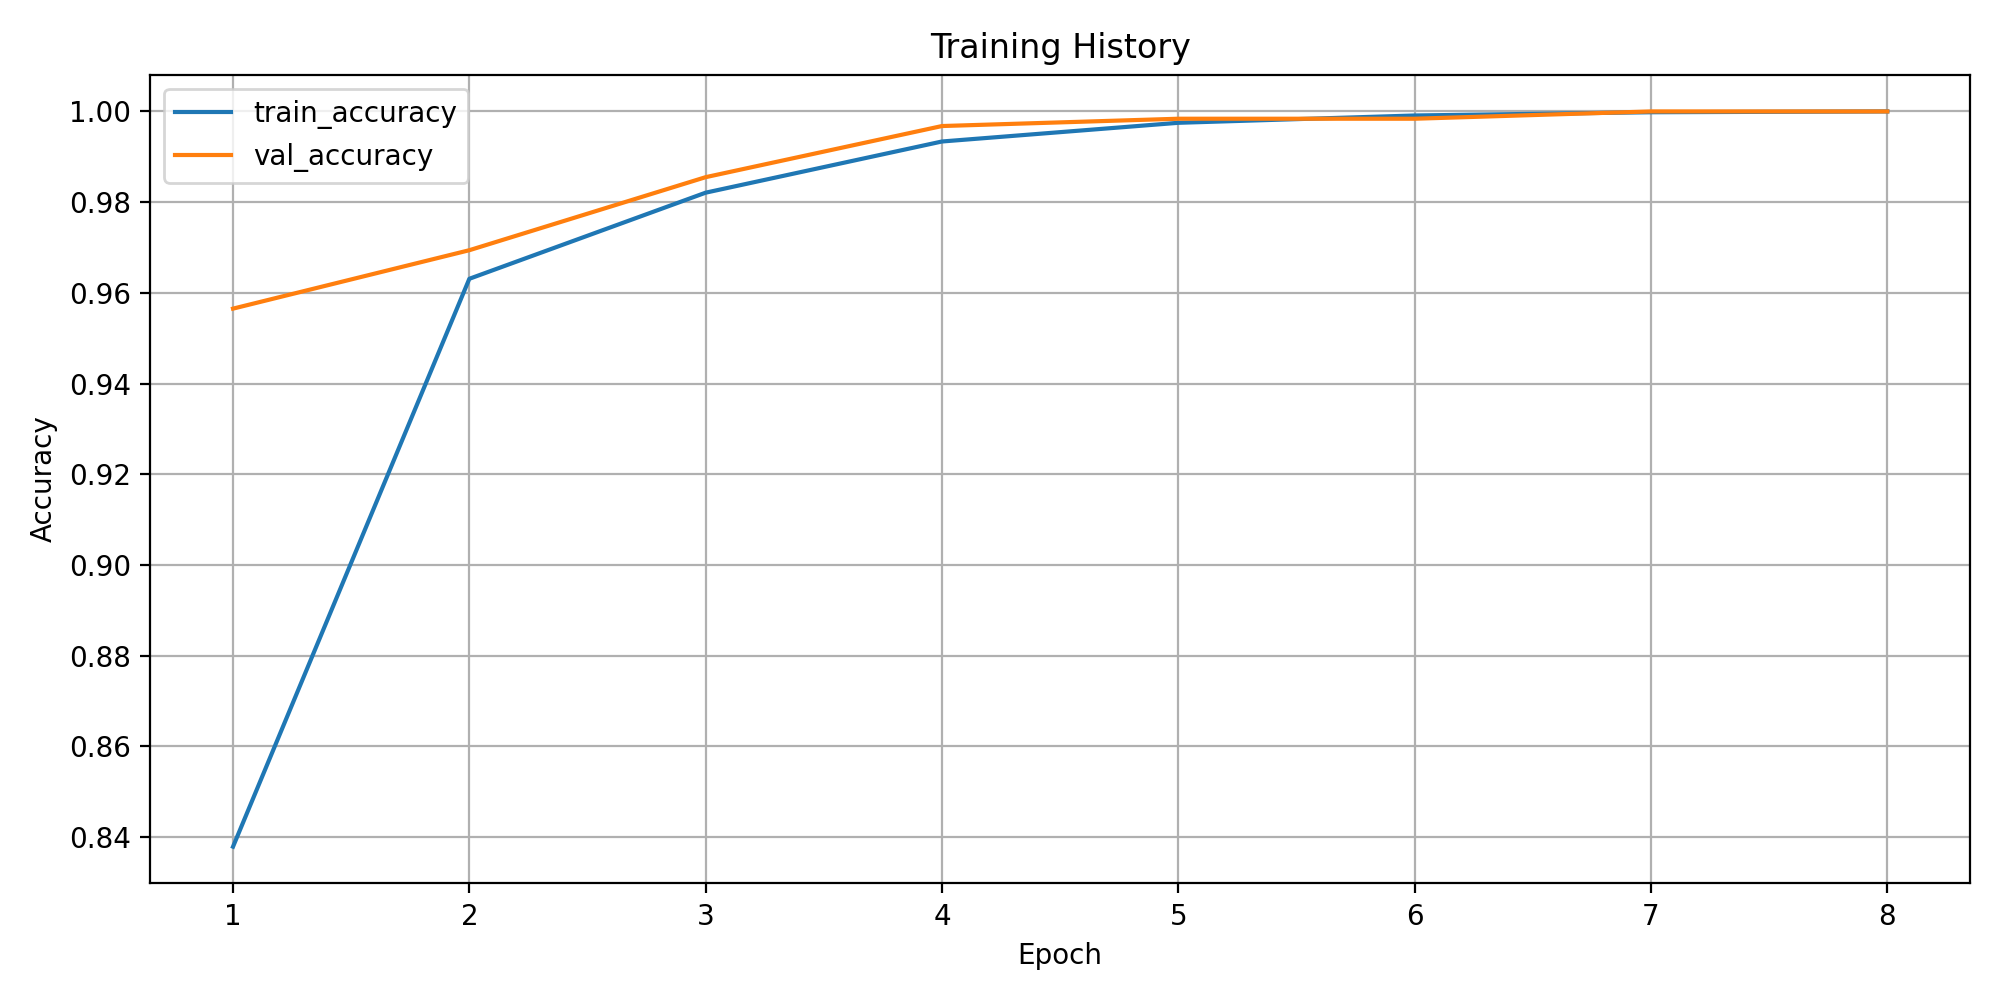

The file beside this chart, header and first rows:
epoch, train_loss, train_accuracy, train_macro_precision, train_macro_recall, train_macro_f1, train_weighted_f1, train_balanced_accuracy, val_loss, val_accuracy, val_macro_precision, val_macro_recall, val_macro_f1, val_weighted_f1, val_balanced_accuracy
1, 0.8297, 0.8379, 0.2431, 0.2373, 0.2357, 0.8409, 0.2373, 0.1713, 0.9565, 0.2842, 0.312, 0.296, 0.9378, 0.312
2, 0.1452, 0.9631, 0.4071, 0.3515, 0.3479, 0.9488, 0.3515, 0.09768, 0.9694, 0.3849, 0.433, 0.4041, 0.9584, 0.433
3, 0.07634, 0.9821, 0.6722, 0.565, 0.5684, 0.9768, 0.565, 0.04604, 0.9855, 0.607, 0.6579, 0.6149, 0.9812, 0.6579
4, 0.0348, 0.9934, 0.8244, 0.7757, 0.7822, 0.992, 0.7757, 0.02125, 0.9968, 0.8684, 0.8947, 0.8772, 0.9957, 0.8947
5, 0.01676, 0.9975, 0.9094, 0.8846, 0.8864, 0.997, 0.8846, 0.01102, 0.9984, 0.9298, 0.9474, 0.9368, 0.9977, 0.9474
6, 0.008024, 0.9991, 0.9376, 0.9472, 0.9422, 0.9988, 0.9472, 0.00623, 0.9984, 0.9211, 0.9474, 0.9298, 0.9979, 0.9474
7, 0.005941, 0.9998, 0.9974, 1, 0.9986, 0.9998, 1, 0.004052, 1.0, 1.0, 1.0, 1.0, 1.0, 1.0
8, 0.002429, 1.0, 1.0, 1.0, 1.0, 1.0, 1.0, 0.002218, 1.0, 1.0, 1.0, 1.0, 1.0, 1.0
